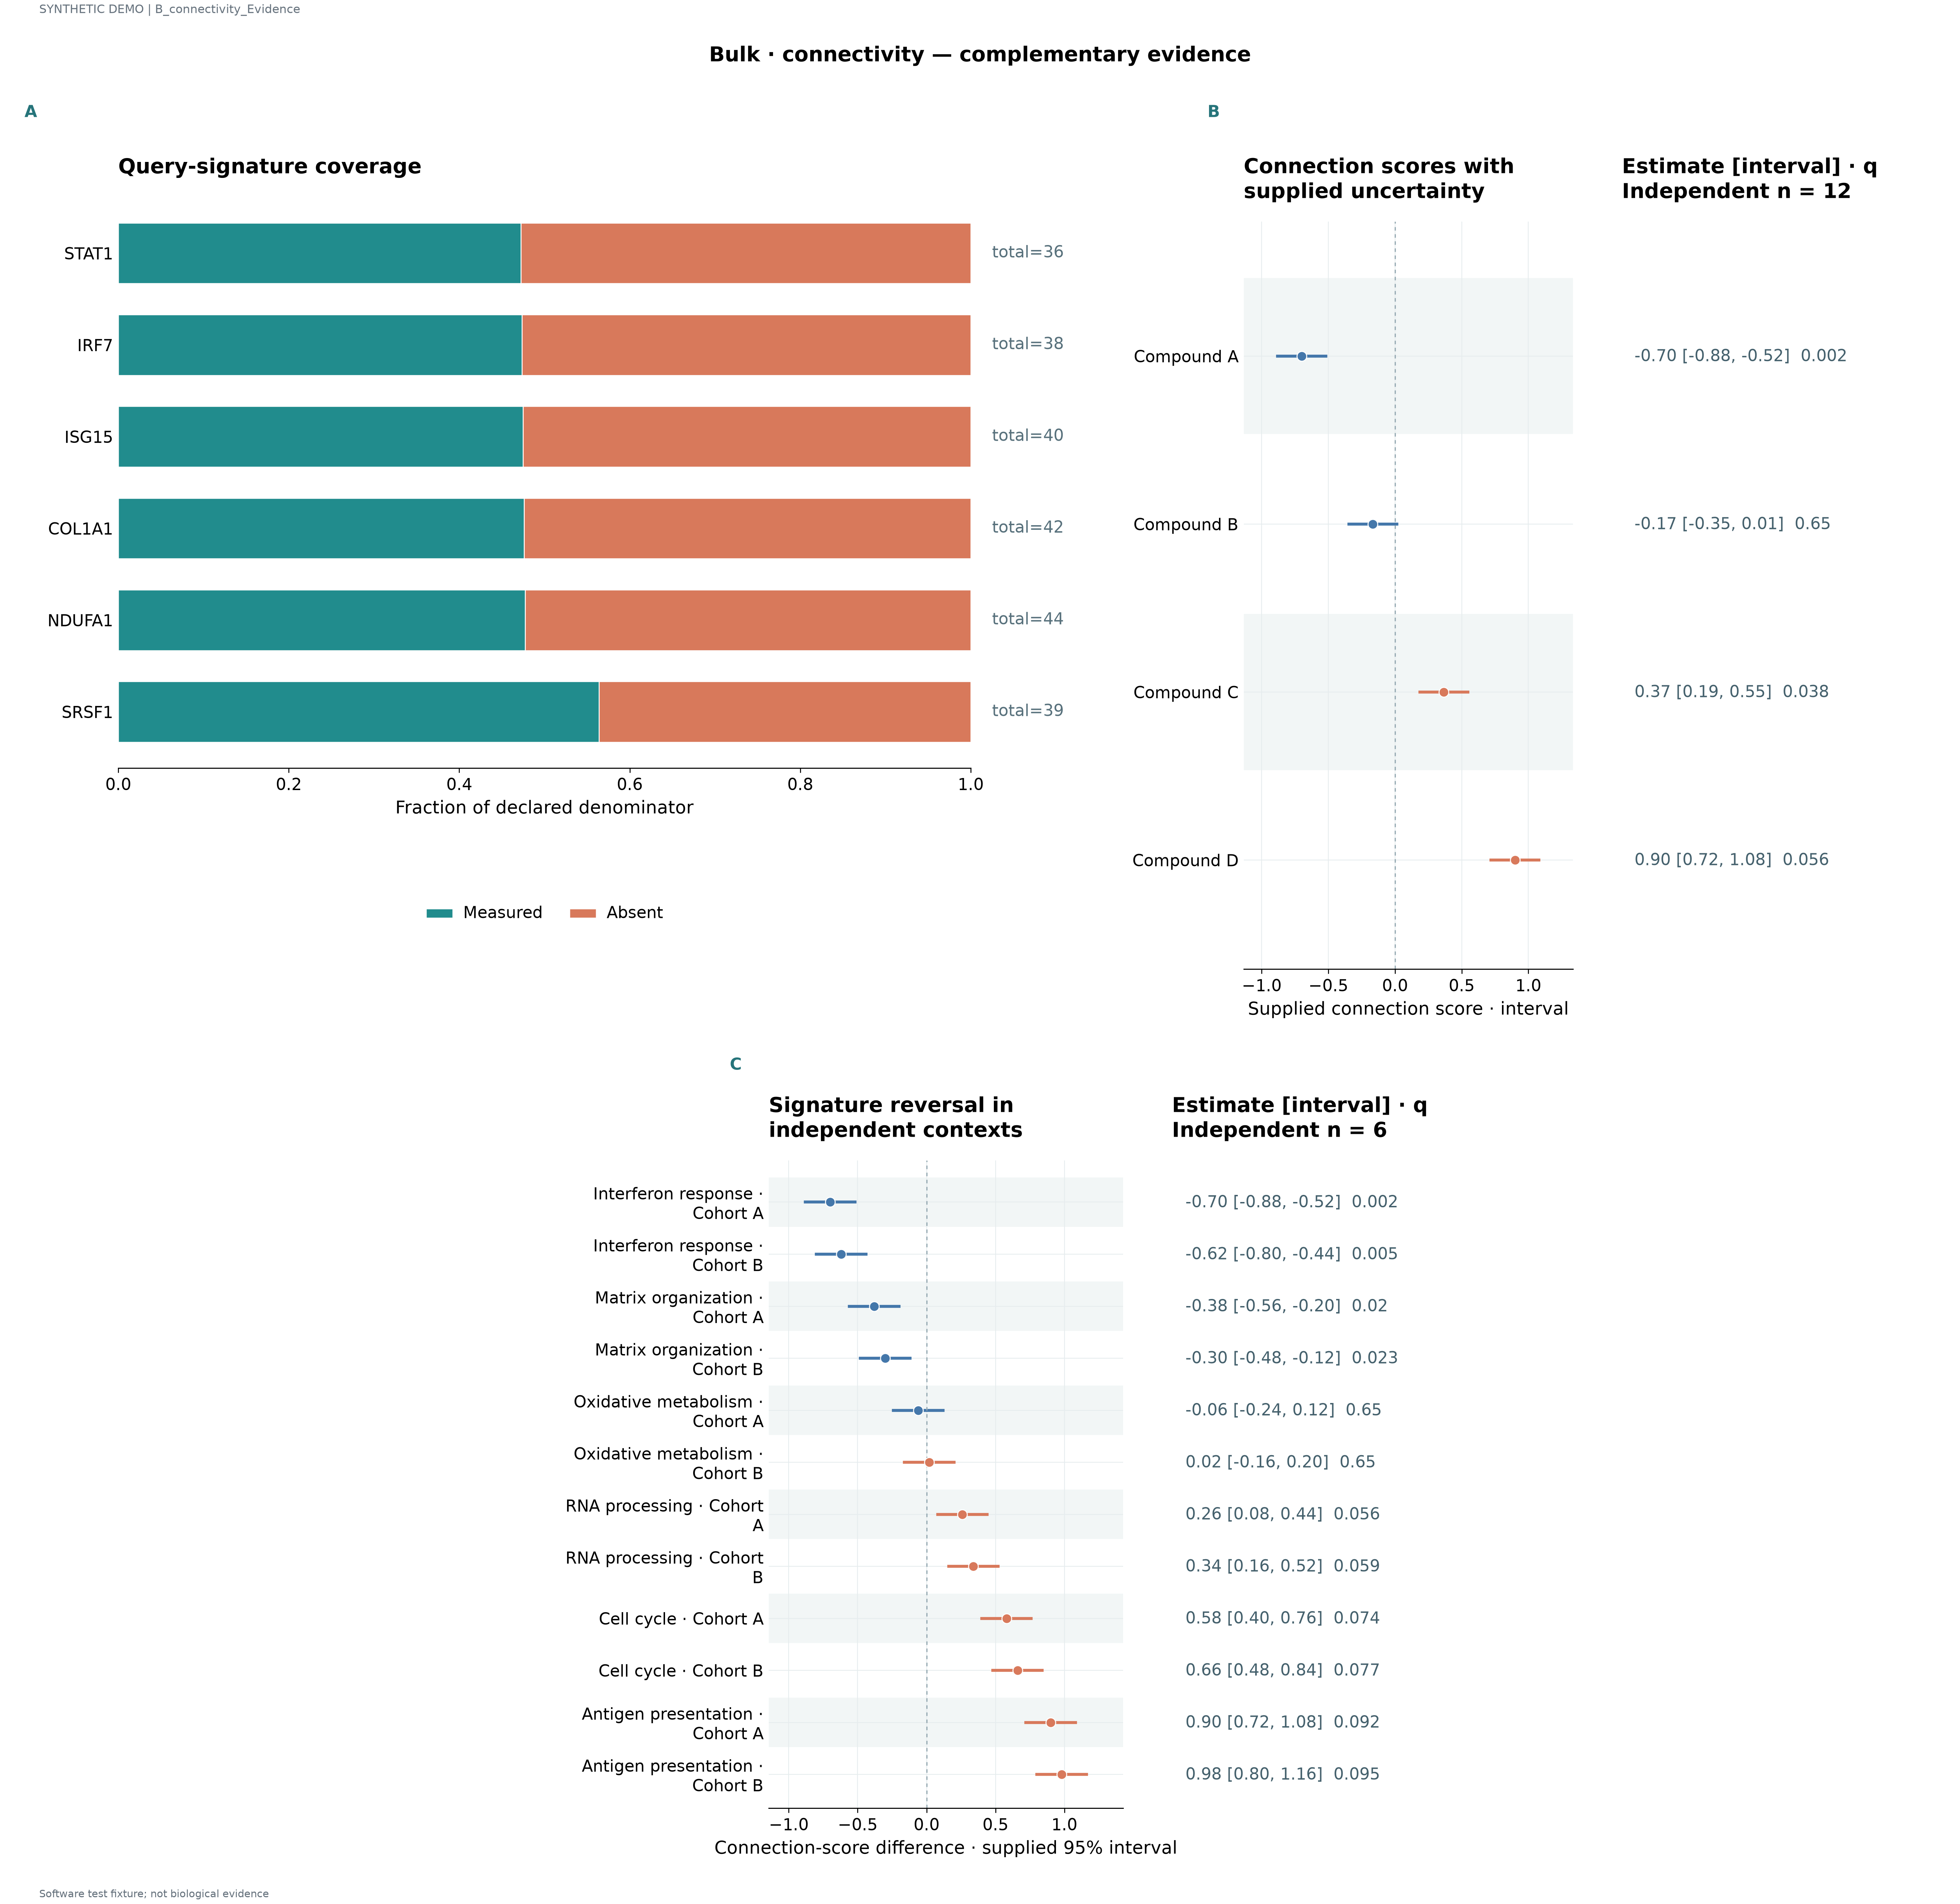

The file beside this chart, header and first rows:
label	series	value	denominator	panel_id	estimate	lower	upper	q	n
STAT1	Measured	0.4722	36.0	p1					
STAT1	Absent	0.5278	36.0	p1					
IRF7	Measured	0.4737	38.0	p1					
IRF7	Absent	0.5263	38.0	p1					
ISG15	Measured	0.475	40.0	p1					
ISG15	Absent	0.525	40.0	p1					
COL1A1	Measured	0.4762	42.0	p1					
COL1A1	Absent	0.5238	42.0	p1					
NDUFA1	Measured	0.4773	44.0	p1					
NDUFA1	Absent	0.5227	44.0	p1					
SRSF1	Measured	0.5641	39.0	p1					
SRSF1	Absent	0.4359	39.0	p1					
Compound A				p2	-0.7	-0.88	-0.52	0.002	12.0
Compound B				p2	-0.1667	-0.3467	0.01333	0.65	12.0
Compound C				p2	0.3667	0.1867	0.5467	0.038	12.0
Compound D				p2	0.9	0.72	1.08	0.056	12.0
Interferon response · Cohort A				p3	-0.7	-0.88	-0.52	0.002	6.0
Interferon response · Cohort B				p3	-0.62	-0.8	-0.44	0.005	6.0
Matrix organization · Cohort A				p3	-0.38	-0.56	-0.2	0.02	6.0
Matrix organization · Cohort B				p3	-0.3	-0.48	-0.12	0.023	6.0
Oxidative metabolism · Cohort A				p3	-0.06	-0.24	0.12	0.65	6.0
Oxidative metabolism · Cohort B				p3	0.02	-0.16	0.2	0.65	6.0
RNA processing · Cohort A				p3	0.26	0.08	0.44	0.056	6.0
RNA processing · Cohort B				p3	0.34	0.16	0.52	0.059	6.0
Cell cycle · Cohort A				p3	0.58	0.4	0.76	0.074	6.0
Cell cycle · Cohort B				p3	0.66	0.48	0.84	0.077	6.0
Antigen presentation · Cohort A				p3	0.9	0.72	1.08	0.092	6.0
Antigen presentation · Cohort B				p3	0.98	0.8	1.16	0.095	6.0
